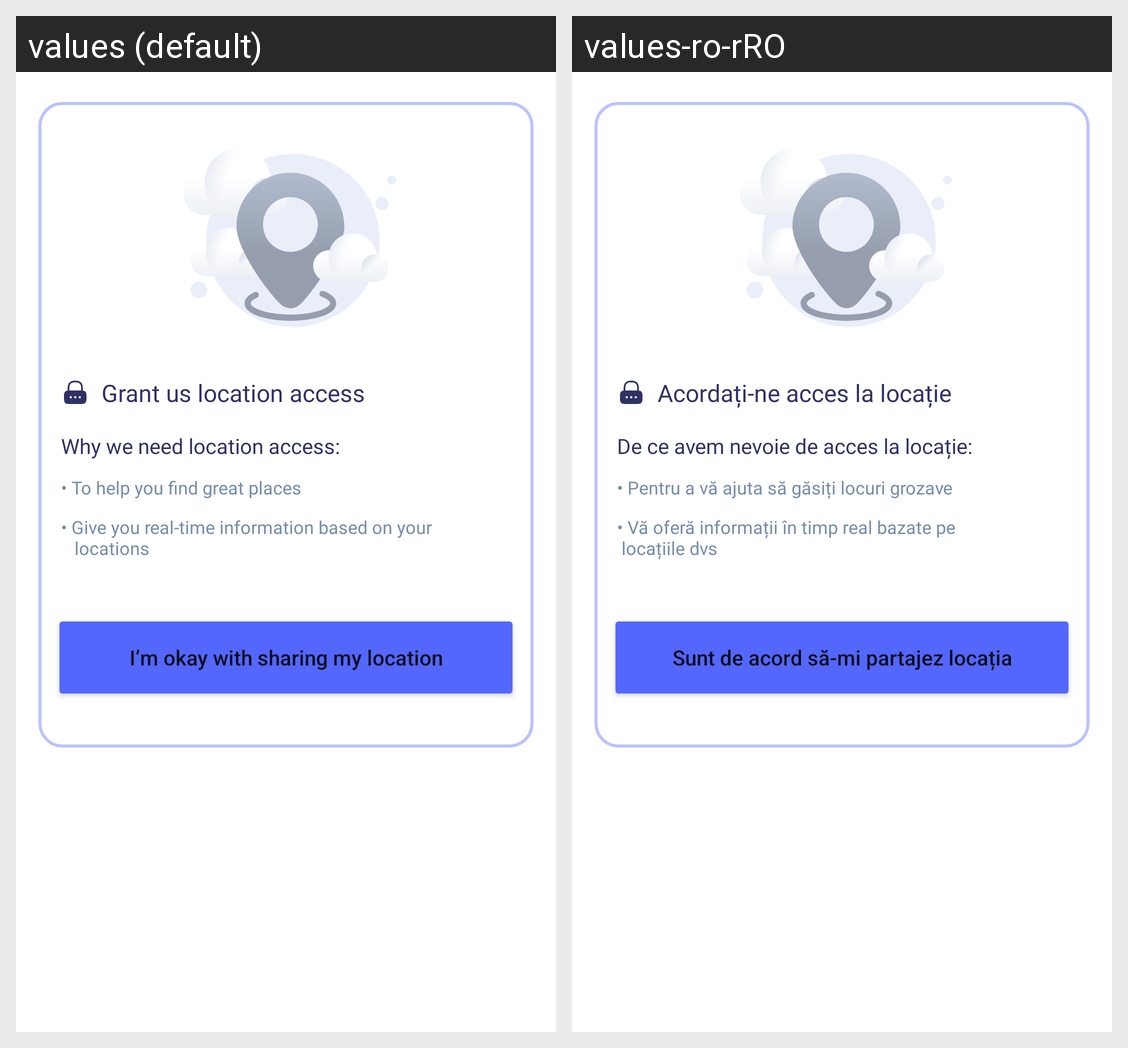

Translations of the strings shown on this Android screen, per locale in the grid:
Android screen res/layout/dialog_location.xml rendered under 2 locales, left to right: values (default), values-ro-rRO. Device: Nexus 5 (rendered at 1080×1920; each locale shown at half size, 540×960, under a caption strip naming it); theme DefaultDayNightTheme.CarHome.
Strings drawn on this screen, with the default value and each locale's value (text and hints the layout hard-codes, and strings that could not be matched under every locale, appear in the picture but are not listed):

location_access
  values: Grant us location access
  values-ro-rRO: Acordați-ne acces la locație

why_location_access
  values: Why we need location access:
  values-ro-rRO: De ce avem nevoie de acces la locație:

to_find_places
  values: • To help you find great places
  values-ro-rRO: • Pentru a vă ajuta să găsiți locuri grozave

give_you_locations
  values: • Give you real-time information based on your 
         locations
  values-ro-rRO: • Vă oferă informații în timp real bazate pe 
       locațiile dvs

i_m_okay
  values: I’m okay with sharing my location
  values-ro-rRO: Sunt de acord să-mi partajez locația
